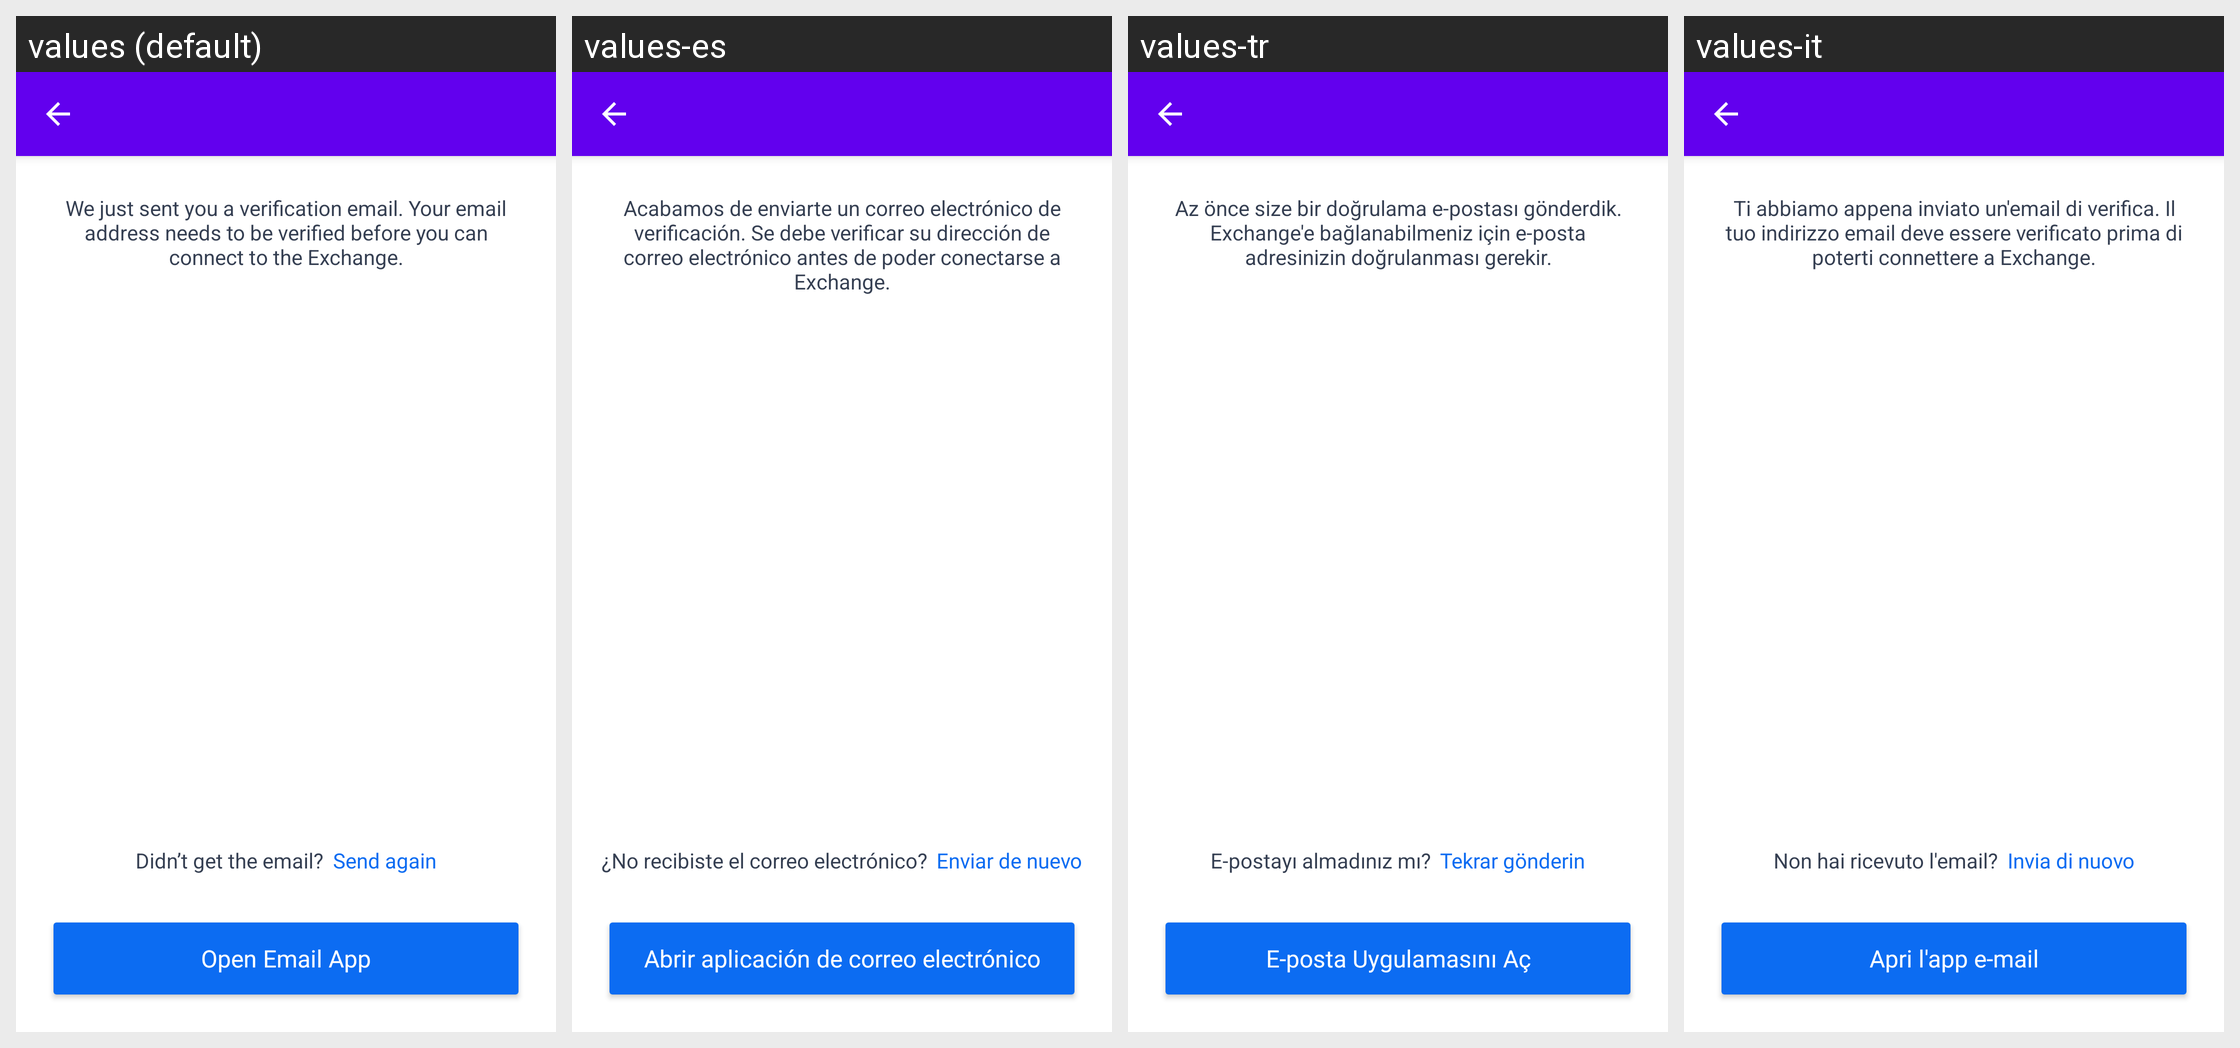

The same Android screen rendered under several of its app's locales, left to right. List the strings drawn on it with the default value and each locale's translation.
Android screen res/layout/activity_pit_verify_email_layout.xml rendered under 4 locales, left to right: values (default), values-es, values-tr, values-it. Device: Nexus 5 (rendered at 1080×1920; each locale shown at half size, 540×960, under a caption strip naming it); theme AppTheme.
Other locales in the repository, not shown: values-de, values-fr, values-pt, values-pt-rBR, values-ru.
Strings drawn on this screen, with the default value and each locale's value (text and hints the layout hard-codes, and strings that could not be matched under every locale, appear in the picture but are not listed):

the_exchange_verify_email_description
  values: We just sent you a verification email. Your email address needs to be verified before you can connect to the Exchange.
  values-es: Acabamos de enviarte un correo electrónico de verificación. Se debe verificar su dirección de correo electrónico antes de poder conectarse a Exchange.
  values-tr: Az önce size bir doğrulama e-postası gönderdik. Exchange'e bağlanabilmeniz için e-posta adresinizin doğrulanması gerekir.
  values-it: Ti abbiamo appena inviato un'email di verifica. Il tuo indirizzo email deve essere verificato prima di poterti connettere a Exchange.

the_exchange_did_not_get_email
  values: Didn’t get the email?
  values-es: ¿No recibiste el correo electrónico?
  values-tr: E-postayı almadınız mı?
  values-it: Non hai ricevuto l'email?

the_exchange_send_again
  values: Send again
  values-es: Enviar de nuevo
  values-tr: Tekrar gönderin
  values-it: Invia di nuovo

the_exchange_open_email_app
  values: Open Email App
  values-es: Abrir aplicación de correo electrónico
  values-tr: E-posta Uygulamasını Aç
  values-it: Apri l'app e-mail
